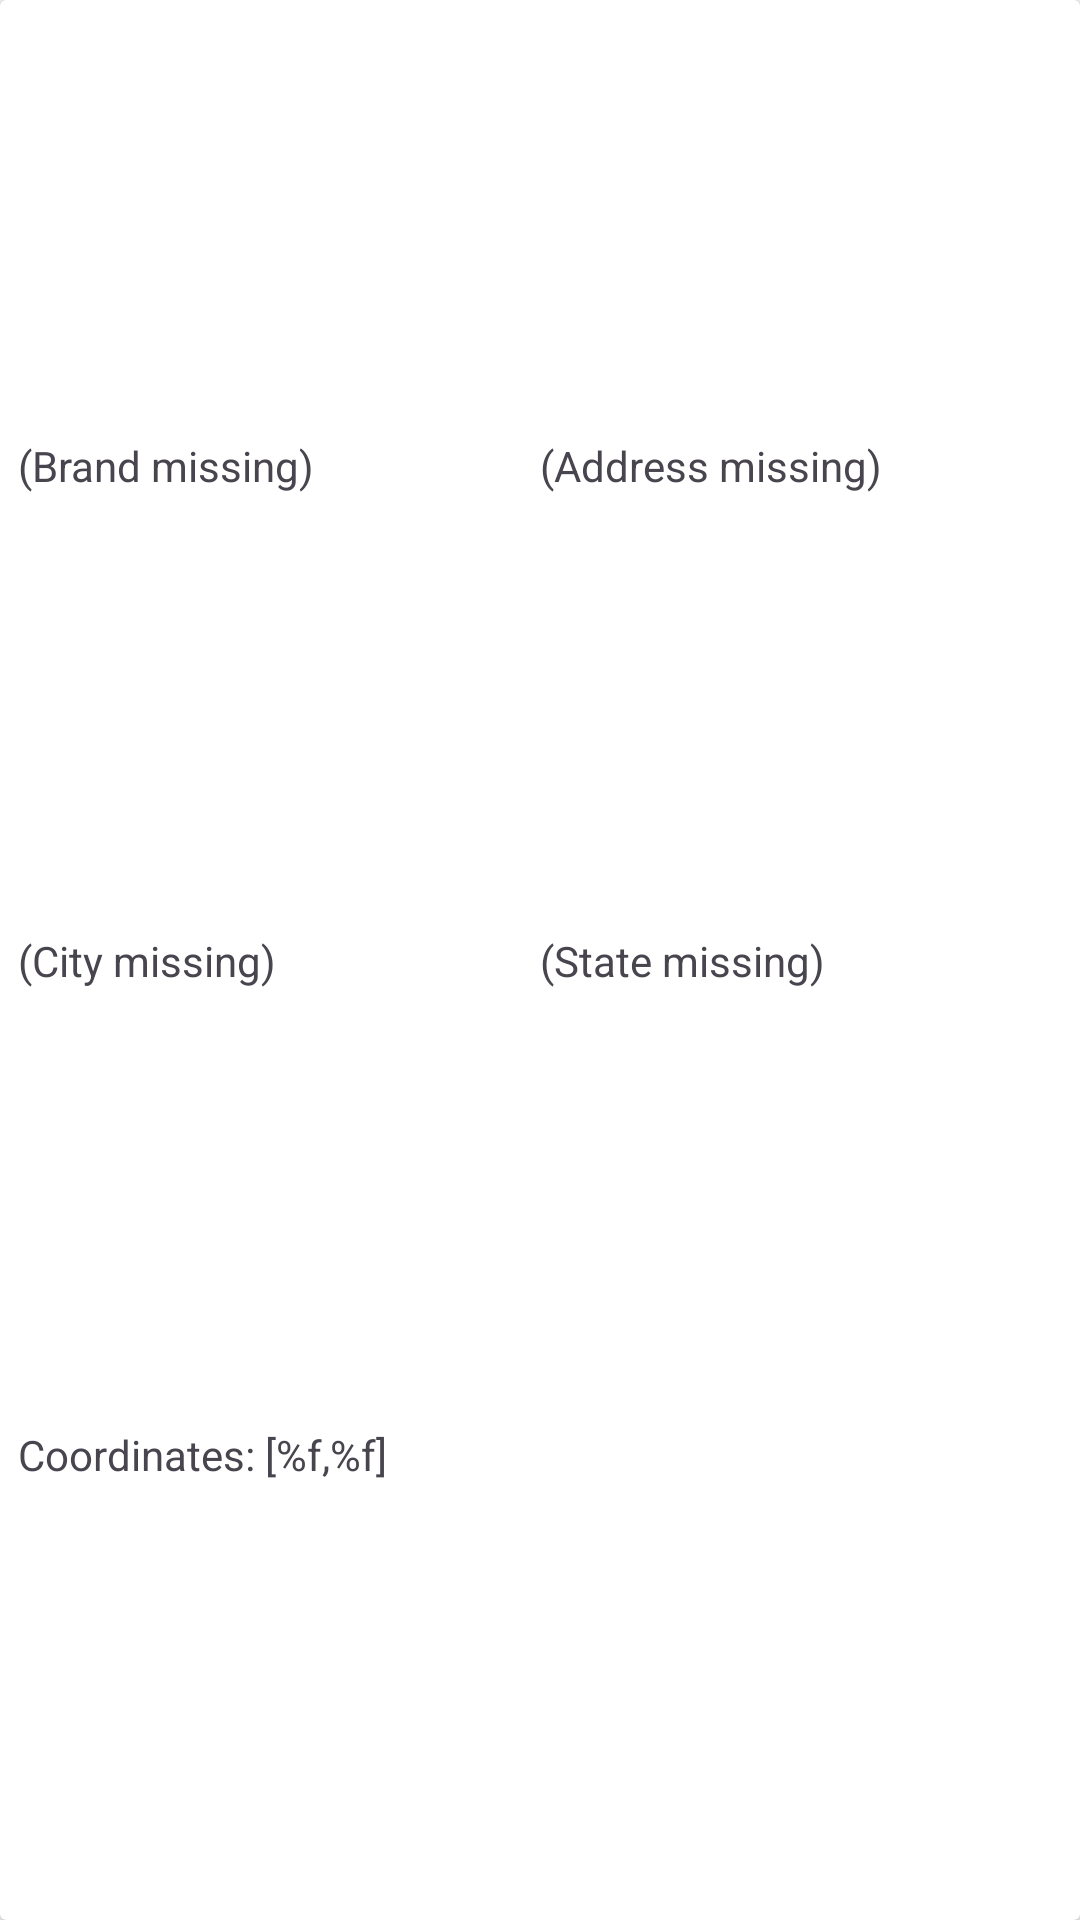

This screen was rendered from an Android layout file. Write that file and the resources it references.
<!-- AndroidManifest.xml: application theme Theme.HomecooksCompanion -->
<!-- res/layout/recycler_card_shops.xml -->
<?xml version="1.0" encoding="utf-8"?>
<androidx.cardview.widget.CardView xmlns:android="http://schemas.android.com/apk/res/android"
    xmlns:app="http://schemas.android.com/apk/res-auto"
    xmlns:tools="http://schemas.android.com/tools"
    android:layout_width="match_parent"
    android:layout_height="wrap_content"
    android:layout_marginVertical="@dimen/card_margin_v"
    >

    <LinearLayout
        android:layout_width="match_parent"
        android:layout_height="match_parent"
        android:orientation="vertical">

        <androidx.constraintlayout.widget.ConstraintLayout
            android:id="@+id/recycler_card_shops_layout_info"
            android:layout_width="match_parent"
            android:layout_height="match_parent"
            android:paddingHorizontal="@dimen/recycler_card_padding_h">


            <TextView
                android:id="@+id/recycler_card_brand"
                android:layout_width="0dp"
                android:layout_height="wrap_content"
                android:text="@string/shop_placeholder_brand"
                app:layout_constraintBottom_toTopOf="@id/recycler_card_city"
                app:layout_constraintEnd_toStartOf="@id/recycler_card_address"
                app:layout_constraintStart_toStartOf="parent"
                app:layout_constraintTop_toTopOf="parent"
                />

            <TextView
                android:id="@+id/recycler_card_address"
                android:layout_width="0dp"
                android:layout_height="wrap_content"
                android:text="@string/shop_placeholder_address"
                tools:layout_editor_absoluteX="6dp"
                app:layout_constraintBottom_toTopOf="@id/recycler_card_state"
                app:layout_constraintEnd_toEndOf="parent"
                app:layout_constraintStart_toEndOf="@id/recycler_card_brand"
                app:layout_constraintTop_toTopOf="parent"
                />

            <TextView
                android:id="@+id/recycler_card_city"
                android:layout_width="0dp"
                android:layout_height="wrap_content"
                android:text="@string/shop_placeholder_city"
                tools:layout_editor_absoluteX="6dp"
                app:layout_constraintBottom_toTopOf="@id/recycler_card_latlng"
                app:layout_constraintEnd_toStartOf="@id/recycler_card_state"
                app:layout_constraintStart_toStartOf="parent"
                app:layout_constraintTop_toBottomOf="@id/recycler_card_brand"
                />

            <TextView
                android:id="@+id/recycler_card_state"
                android:layout_width="0dp"
                android:layout_height="wrap_content"
                android:text="@string/shop_placeholder_state"
                tools:layout_editor_absoluteX="6dp"
                app:layout_constraintBottom_toTopOf="@id/recycler_card_latlng"
                app:layout_constraintEnd_toEndOf="parent"
                app:layout_constraintStart_toEndOf="@id/recycler_card_city"
                app:layout_constraintTop_toBottomOf="@id/recycler_card_address"
                />

            <TextView
                android:id="@+id/recycler_card_latlng"
                android:layout_width="0dp"
                android:layout_height="wrap_content"
                android:text="@string/shop_format_latlng"
                tools:layout_editor_absoluteX="6dp"
                app:layout_constraintBottom_toBottomOf="parent"
                app:layout_constraintEnd_toEndOf="parent"
                app:layout_constraintStart_toStartOf="parent"
                app:layout_constraintTop_toBottomOf="@id/recycler_card_city"
                />
        </androidx.constraintlayout.widget.ConstraintLayout>


    </LinearLayout>

</androidx.cardview.widget.CardView>
<!-- resources referenced by this layout -->
<resources>
  <dimen name="card_margin_v">1dp</dimen>
  <dimen name="recycler_card_padding_h">6dp</dimen>
  <string name="shop_format_latlng">Coordinates: [%f,%f]</string>
  <string name="shop_placeholder_address">(Address missing)</string>
  <string name="shop_placeholder_brand">(Brand missing)</string>
  <string name="shop_placeholder_city">(City missing)</string>
  <string name="shop_placeholder_state">(State missing)</string>
  <style name="Theme.HomecooksCompanion" parent="Base.Theme.HomecooksCompanion" />
  <style name="Base.Theme.HomecooksCompanion" parent="Theme.Material3.DayNight.NoActionBar">
          
          
      </style>
</resources>
